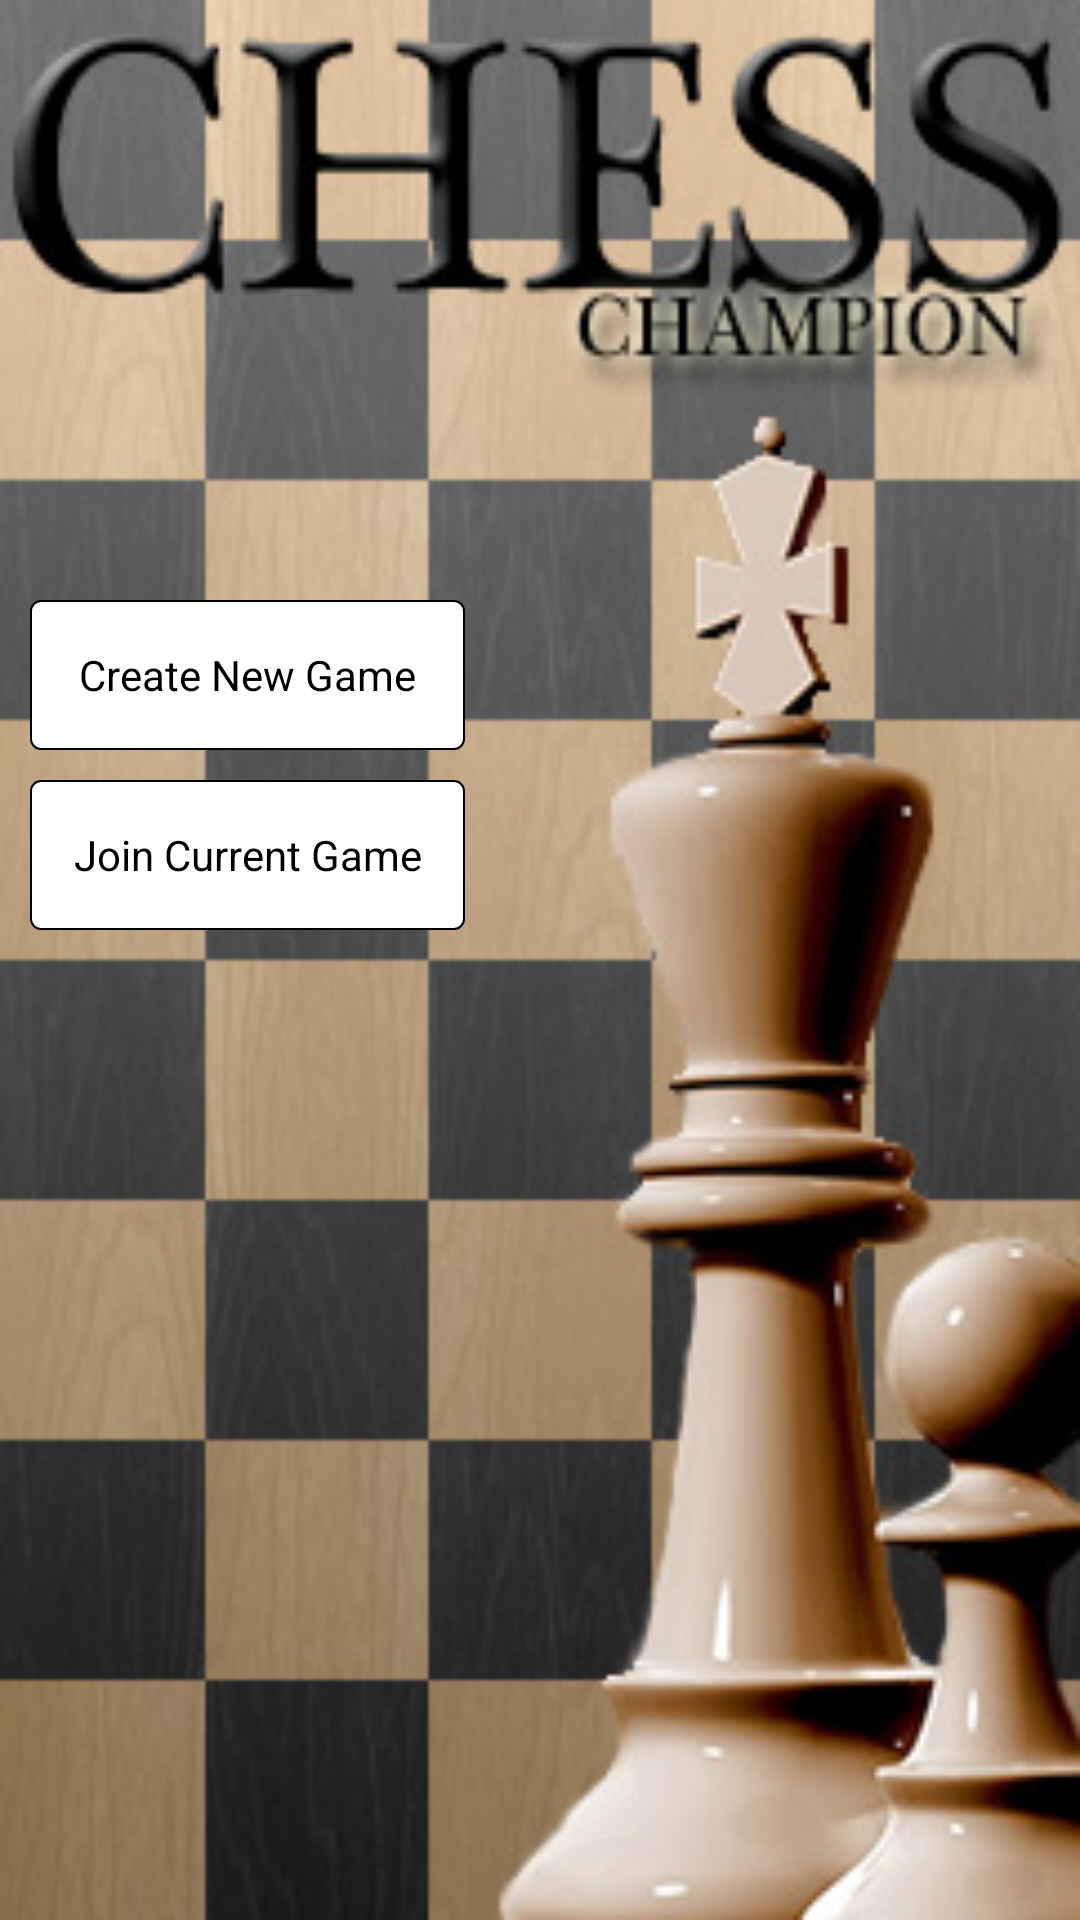

Here is an Android app screen rendered from its layout file. Give the layout XML and the strings, colors and styles it references.
<!-- AndroidManifest.xml: application theme android:Theme.NoTitleBar.Fullscreen -->
<!-- res/layout/multi_online_menu.xml -->
<?xml version="1.0" encoding="utf-8"?>
<LinearLayout xmlns:android="http://schemas.android.com/apk/res/android"
    android:layout_width="match_parent"
    android:layout_height="match_parent"
    android:orientation="vertical"
    android:background="@drawable/menu_background" >

    <Button
        android:id="@+id/createGame"
        style="@style/MyCoolButton"
        android:layout_width="145dp"
        android:layout_height="50dp"
        android:layout_marginTop="200dp"
        android:layout_marginLeft="10dp"
        android:padding="3dp"
        android:text="@string/create_game" />

    <Button
        android:id="@+id/joinGame"
        style="@style/MyCoolButton"
        android:layout_width="145dp"
        android:layout_height="50dp"
        android:layout_marginTop="10dp"
        android:layout_marginLeft="10dp"
        android:padding="3dp"
        android:text="@string/join_current_game" />

</LinearLayout>
<!-- resources referenced by this layout -->
<resources>
  <!-- drawable menu_background: jpeg bitmap (drawable-hdpi, 59277 bytes) -->
  <string name="create_game">Create New Game</string>
  <string name="join_current_game">Join Current Game</string>
  <style name="MyCoolButton">
          <item name="android:background">@drawable/button_background</item>
      </style>
  <!-- drawable button_background (drawable-hdpi) -->
  <?xml version="1.0" encoding="utf-8"?>
  <shape xmlns:android="http://schemas.android.com/apk/res/android"
      android:shape="rectangle">
      <corners
          android:radius="10px" />
      <gradient
          android:angle="270"
          android:startColor="@color/white"
          android:endColor="@color/white"
          android:type="linear" />
      <stroke android:width="2px" android:color="#000000" />
  </shape>
  <!-- not gathered from this repository: default colours our renderer supplied (Android Studio template values) -->
  <color name="white">#FFFFFFFF</color>
</resources>
